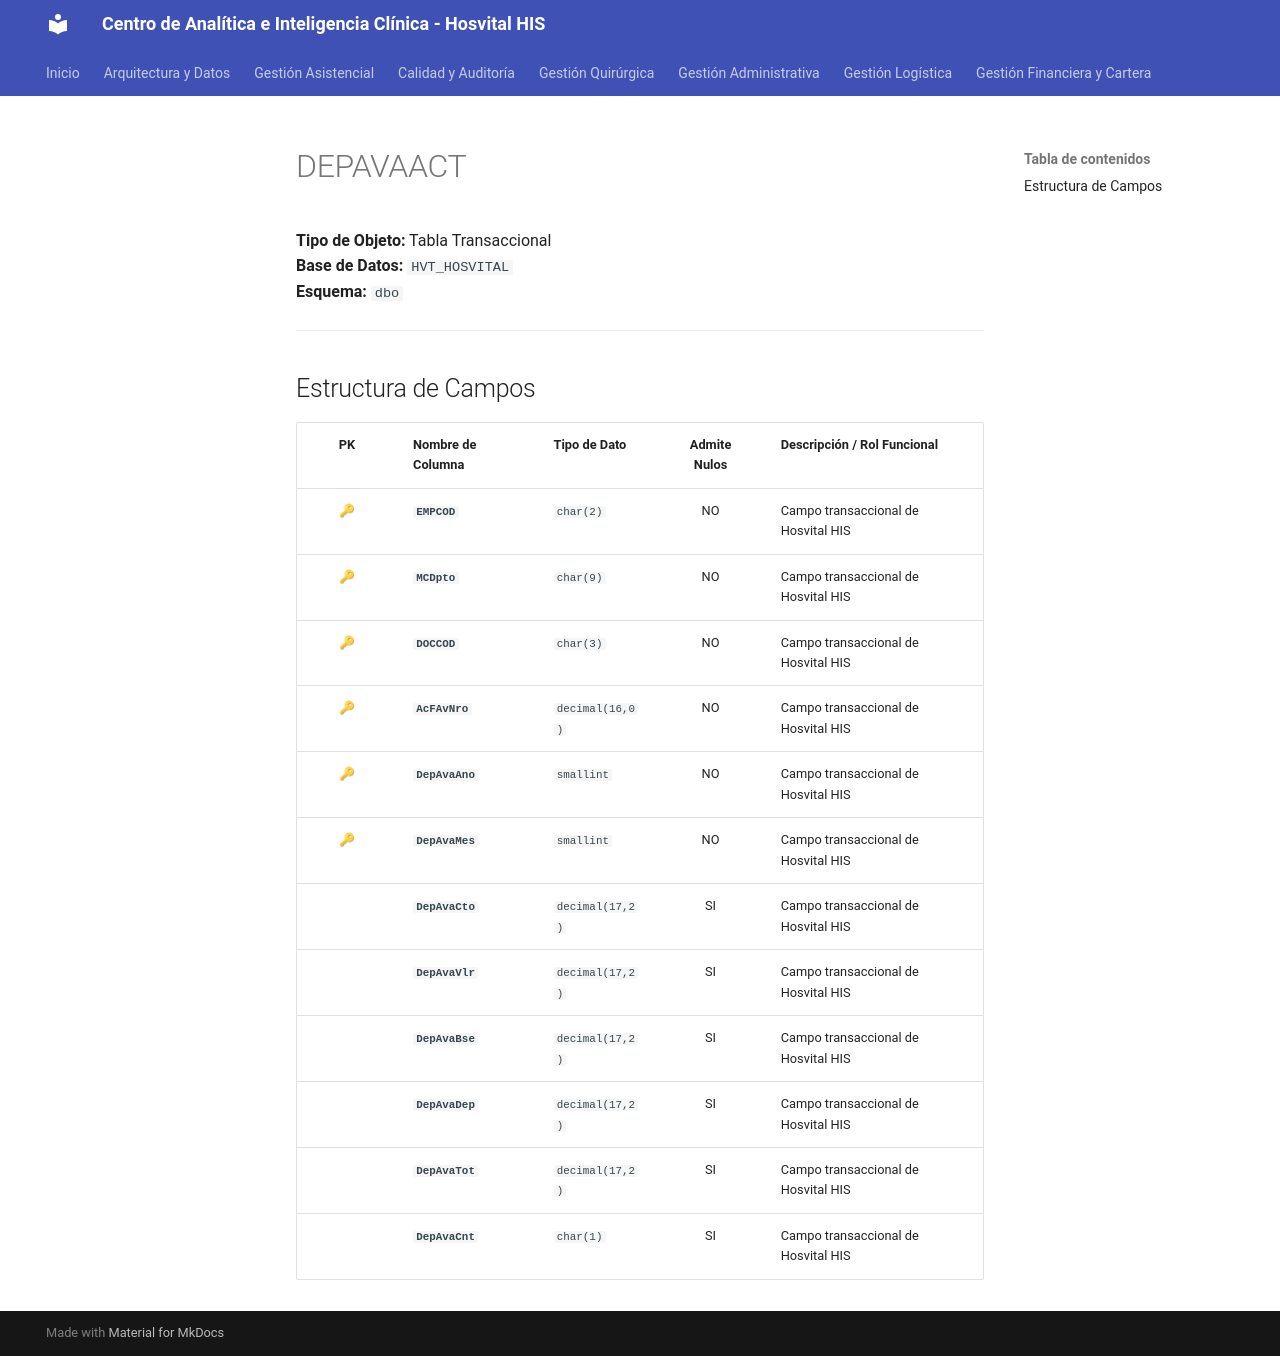

repository: SoporteSaludtech/superset-docs · page: diccionario-general/DEPAVAACT/index.html · generator: mkdocs

# DEPAVAACT

**Tipo de Objeto:** Tabla Transaccional  
**Base de Datos:** `HVT_HOSVITAL`  
**Esquema:** `dbo`

---

## Estructura de Campos

| PK | Nombre de Columna | Tipo de Dato | Admite Nulos | Descripción / Rol Funcional |
| :-: | :--- | :--- | :-: | :--- |
| 🔑 | **`EMPCOD`** | `char(2)` | NO | Campo transaccional de Hosvital HIS |
| 🔑 | **`MCDpto`** | `char(9)` | NO | Campo transaccional de Hosvital HIS |
| 🔑 | **`DOCCOD`** | `char(3)` | NO | Campo transaccional de Hosvital HIS |
| 🔑 | **`AcFAvNro`** | `decimal(16,0)` | NO | Campo transaccional de Hosvital HIS |
| 🔑 | **`DepAvaAno`** | `smallint` | NO | Campo transaccional de Hosvital HIS |
| 🔑 | **`DepAvaMes`** | `smallint` | NO | Campo transaccional de Hosvital HIS |
|  | **`DepAvaCto`** | `decimal(17,2)` | SI | Campo transaccional de Hosvital HIS |
|  | **`DepAvaVlr`** | `decimal(17,2)` | SI | Campo transaccional de Hosvital HIS |
|  | **`DepAvaBse`** | `decimal(17,2)` | SI | Campo transaccional de Hosvital HIS |
|  | **`DepAvaDep`** | `decimal(17,2)` | SI | Campo transaccional de Hosvital HIS |
|  | **`DepAvaTot`** | `decimal(17,2)` | SI | Campo transaccional de Hosvital HIS |
|  | **`DepAvaCnt`** | `char(1)` | SI | Campo transaccional de Hosvital HIS |
